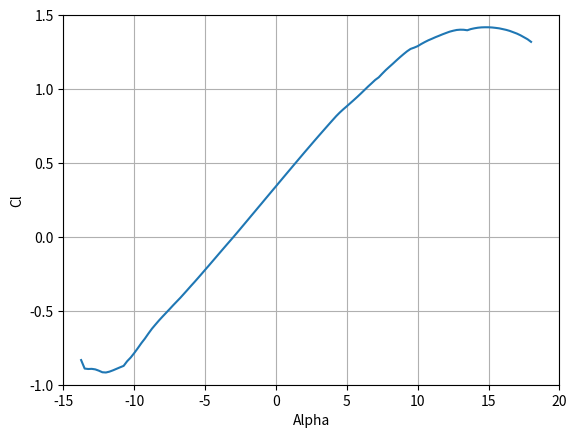
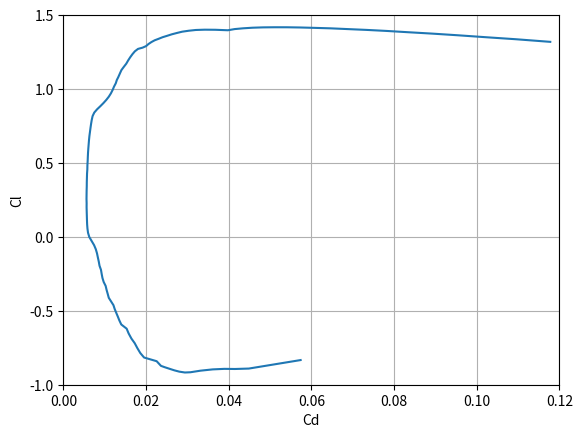
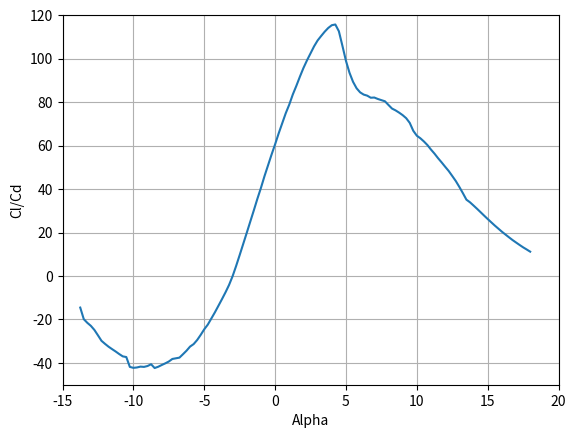
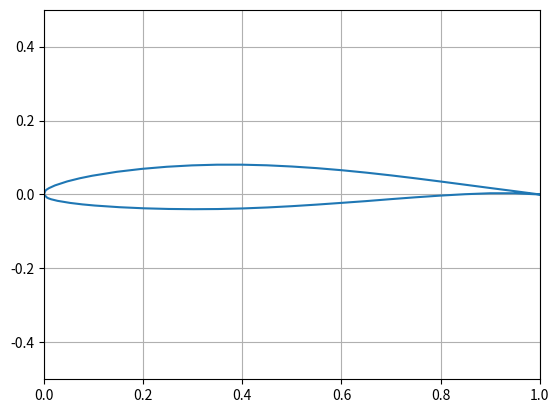

Reproduce these figures in Python, in order.
import numpy as np
import matplotlib.pyplot as plt

Airfoil_shape = [[1.000000, 0.950230, 0.900490, 0.850700, 0.800840, 0.750890, 0.700870, 0.650760, 0.600570, 0.550310, 0.500000, 0.449640, 0.399240, 0.348820, 0.298400, 0.248000, 0.197650, 0.147350, 0.097180, 0.072180, 0.047270, 0.022570, 0.010410, 0.005670, 0.003360, 0.000000, 0.006640, 0.009330, 0.014590, 0.027430, 0.052730, 0.077820, 0.102820, 0.152650, 0.202350, 0.252000, 0.301600, 0.351118, 0.400760, 0.450350, 0.500000, 0.549690, 0.599430, 0.649240, 0.699130, 0.749110, 0.799160, 0.849300, 0.899510, 0.949770, 1.000000],
                 [0.000000, 0.008810, 0.017390, 0.026180, 0.034920, 0.043440, 0.051530, 0.058990, 0.065620, 0.071250, 0.075670, 0.078940, 0.080620, 0.080590, 0.078720, 0.074990, 0.069290, 0.061380, 0.050630, 0.043790, 0.035440, 0.024600, 0.017190, 0.013200, 0.010710, 0.000000, -0.008710, -0.010400, -0.012910, -0.017160, -0.022800, -0.026850, -0.029950, -0.034460, -0.037450, -0.039190, -0.039840, -0.039390, -0.037780, -0.035140, -0.031640, -0.027450, -0.022780, -0.017990, -0.012650, -0.007640, -0.003080, 0.000740, 0.003290, 0.003300, 0.000000]]

Alpha = [-13.750, -13.500, -13.250, -13.000, -12.750, -12.500, -12.250, -12.000, -11.750, -11.500, -11.250, -11.000, -10.750, -10.500, -10.250, -10.000,  -9.750,  -9.500,  -9.250,  -9.000,  -8.750,  -8.500,  -8.250,  -8.000,  -7.750,  -7.500,  -7.250,  -6.750,  -6.500,  -6.250,  -6.000,  -5.750,  -5.500,  -5.250,  -5.000,  -4.750,  -4.500,  -4.250,  -4.000,  -3.750,  -3.500,  -3.250,  -3.000,  -2.750,  -2.500,  -2.250,  -2.000,  -1.750,  -1.500,  -1.250,  -1.000,  -0.750,  -0.250,   0.000,   0.250,   0.750,   1.000,   1.250,   1.500,   1.750,   2.000,   2.250,   2.750,   3.000,   3.250,   3.500,   3.750,   4.000,   4.250,   4.500,   4.750,   5.000,   5.250,   5.500,   5.750,   6.000,   6.250,   6.500,   6.750,   7.000,   7.250,   7.500,   7.750,   8.000,   8.250,   8.500,   8.750,   9.000,   9.250,   9.500,   9.750,  10.000,  10.250,  10.500,  10.750,  11.000,  11.250,  11.500,  11.750,  12.000,  12.250,  12.500,  12.750,  13.000,  13.250,  13.500,  13.750,  14.000,  14.250,  14.500,  14.750,  15.000,  15.250,  15.500,  15.750,  16.000,  16.250,  16.500,  16.750,  17.000,  17.250,  17.500,  17.750,  18.000]
Cl = [-0.8332, -0.8907, -0.8936, -0.8927, -0.8963, -0.9050, -0.9157, -0.9173, -0.9115, -0.9026, -0.8924, -0.8822, -0.8725, -0.8409, -0.8160, -0.7856, -0.7529, -0.7189, -0.6880, -0.6536, -0.6209, -0.5925, -0.5647, -0.5387, -0.5134, -0.4880, -0.4620, -0.4122, -0.3856, -0.3589, -0.3317, -0.3054, -0.2782, -0.2507, -0.2228, -0.1954, -0.1674, -0.1395, -0.1114, -0.0835, -0.0557, -0.0282, -0.0006,  0.0276,  0.0561,  0.0847,  0.1133,  0.1421,  0.1705,  0.1993,  0.2277,  0.2566,  0.3139,  0.3423,  0.3711,  0.4282,  0.4566,  0.4852,  0.5135,  0.5419,  0.5702,  0.5981,  0.6539,  0.6815,  0.7088,  0.7361,  0.7633,  0.7902,  0.8168,  0.8410,  0.8630,  0.8838,  0.9050,  0.9263,  0.9481,  0.9706,  0.9939,  1.0171,  1.0390,  1.0615,  1.0790,  1.1042,  1.1284,  1.1502,  1.1715,  1.1938,  1.2153,  1.2358,  1.2552,  1.2715,  1.2800,  1.2902,  1.3046,  1.3177,  1.3297,  1.3399,  1.3506,  1.3601,  1.3701,  1.3791,  1.3879,  1.3943,  1.3995,  1.4015,  1.4009,  1.3976,  1.4056,  1.4108,  1.4148,  1.4171,  1.4179,  1.4178,  1.4164,  1.4137,  1.4106,  1.4054,  1.4001,  1.3931,  1.3841,  1.3751,  1.3638,  1.3504,  1.3370,  1.3192]
Cd = [0.05739, 0.04486, 0.04150, 0.03894, 0.03612, 0.03317, 0.03072, 0.02939, 0.02803, 0.02683, 0.02570, 0.02458, 0.02361, 0.02256, 0.01952, 0.01860, 0.01790, 0.01725, 0.01646, 0.01579, 0.01530, 0.01400, 0.01353, 0.01316, 0.01278, 0.01241, 0.01211, 0.01098, 0.01072, 0.01045, 0.01022, 0.00975, 0.00945, 0.00926, 0.00909, 0.00874, 0.00856, 0.00834, 0.00813, 0.00784, 0.00742, 0.00684, 0.00626, 0.00596, 0.00582, 0.00574, 0.00570, 0.00567, 0.00564, 0.00561, 0.00562, 0.00559, 0.00562, 0.00565, 0.00566, 0.00572, 0.00579, 0.00581, 0.00587, 0.00591, 0.00596, 0.00603, 0.00619, 0.00629, 0.00642, 0.00655, 0.00669, 0.00685, 0.00706, 0.00747, 0.00815, 0.00893, 0.00968, 0.01037, 0.01098, 0.01149, 0.01191, 0.01226, 0.01267, 0.01293, 0.01325, 0.01365, 0.01404, 0.01462, 0.01521, 0.01567, 0.01617, 0.01670, 0.01729, 0.01805, 0.01916, 0.01999, 0.02059, 0.02129, 0.02208, 0.02304, 0.02400, 0.02510, 0.02621, 0.02744, 0.02873, 0.03030, 0.03203, 0.03419, 0.03675, 0.03980, 0.04144, 0.04349, 0.04575, 0.04827, 0.05104, 0.05405, 0.05729, 0.06087, 0.06465, 0.06887, 0.07327, 0.07814, 0.08353, 0.08913, 0.09538, 0.10228, 0.10942, 0.11779]
Cm = [- 0.0594, - 0.0685, - 0.0705, - 0.0719, - 0.0729, - 0.0730, - 0.0716, - 0.0696, - 0.0681, - 0.0666, - 0.0651, - 0.0633, - 0.0612, - 0.0633, - 0.0655, - 0.0671, - 0.0689, - 0.0709, - 0.0723, - 0.0742, - 0.0756, - 0.0767, - 0.0771, - 0.0770, - 0.0767, - 0.0764, - 0.0762, - 0.0757, - 0.0756, - 0.0755, - 0.0755, - 0.0754, - 0.0754, - 0.0754, - 0.0755, - 0.0755, - 0.0757, - 0.0757, - 0.0759, - 0.0760, - 0.0764, - 0.0768, - 0.0773, - 0.0776, - 0.0778, - 0.0780, - 0.0781, - 0.0783, - 0.0784, - 0.0785, - 0.0786, - 0.0788, - 0.0791, - 0.0792, - 0.0793, - 0.0796, - 0.0797, - 0.0798, - 0.0799, - 0.0800, - 0.0800, - 0.0800, - 0.0801, - 0.0800, - 0.0799, - 0.0798, - 0.0798, - 0.0796, - 0.0795, - 0.0789, - 0.0782, - 0.0772, - 0.0764, - 0.0755, - 0.0746, - 0.0739, - 0.0732, - 0.0725, - 0.0715, - 0.0706, - 0.0686, - 0.0684, - 0.0680, - 0.0673, - 0.0664, - 0.0657, - 0.0649, - 0.0639, - 0.0628, - 0.0613, - 0.0585, - 0.0559, - 0.0541, - 0.0522, - 0.0503, - 0.0482, - 0.0465, - 0.0447, - 0.0431, - 0.0416, - 0.0402, - 0.0387, - 0.0373, - 0.0359, - 0.0345, - 0.0331, - 0.0326, - 0.0322, - 0.0318, - 0.0315, - 0.0314, - 0.0315, - 0.0319, - 0.0324, - 0.0333, - 0.0344, - 0.0359, - 0.0378, - 0.0400, - 0.0426, - 0.0456, - 0.0492, - 0.0532, - 0.0580]
Cl_Cd = np.asarray(Cl)/np.asarray(Cd)

'''fig, ax = plt.subplots(2, 2)
ax[0, 0].plot(Alpha, Cl)
ax[0, 0].grid()
ax[0, 0].set_xlabel('Alpha')

ax[0, 1].plot(Cd, Cl)
ax[1, 0].plot(Alpha, Cl_Cd)
ax[0,1].grid()'''

plt.figure()
plt.plot(Alpha, Cl)
plt.xlabel('Alpha')
plt.ylabel('Cl')
plt.xlim(-15, 20)
plt.ylim(-1, 1.5)
plt.grid()

plt.figure()
plt.plot(Cd, Cl)
plt.xlabel('Cd')
plt.ylabel('Cl')
plt.xlim(0, 0.12)
plt.ylim(-1, 1.5)
plt.grid()

plt.figure()
plt.plot(Alpha, Cl_Cd)
plt.xlabel('Alpha')
plt.ylabel('Cl/Cd')
plt.xlim(-15, 20)
plt.ylim(-50, 120)
plt.grid()

plt.figure()
plt.plot(Airfoil_shape[0], Airfoil_shape[1])
plt.xlim(0, 1)
plt.ylim(-0.5, 0.5)
plt.grid()

plt.show()